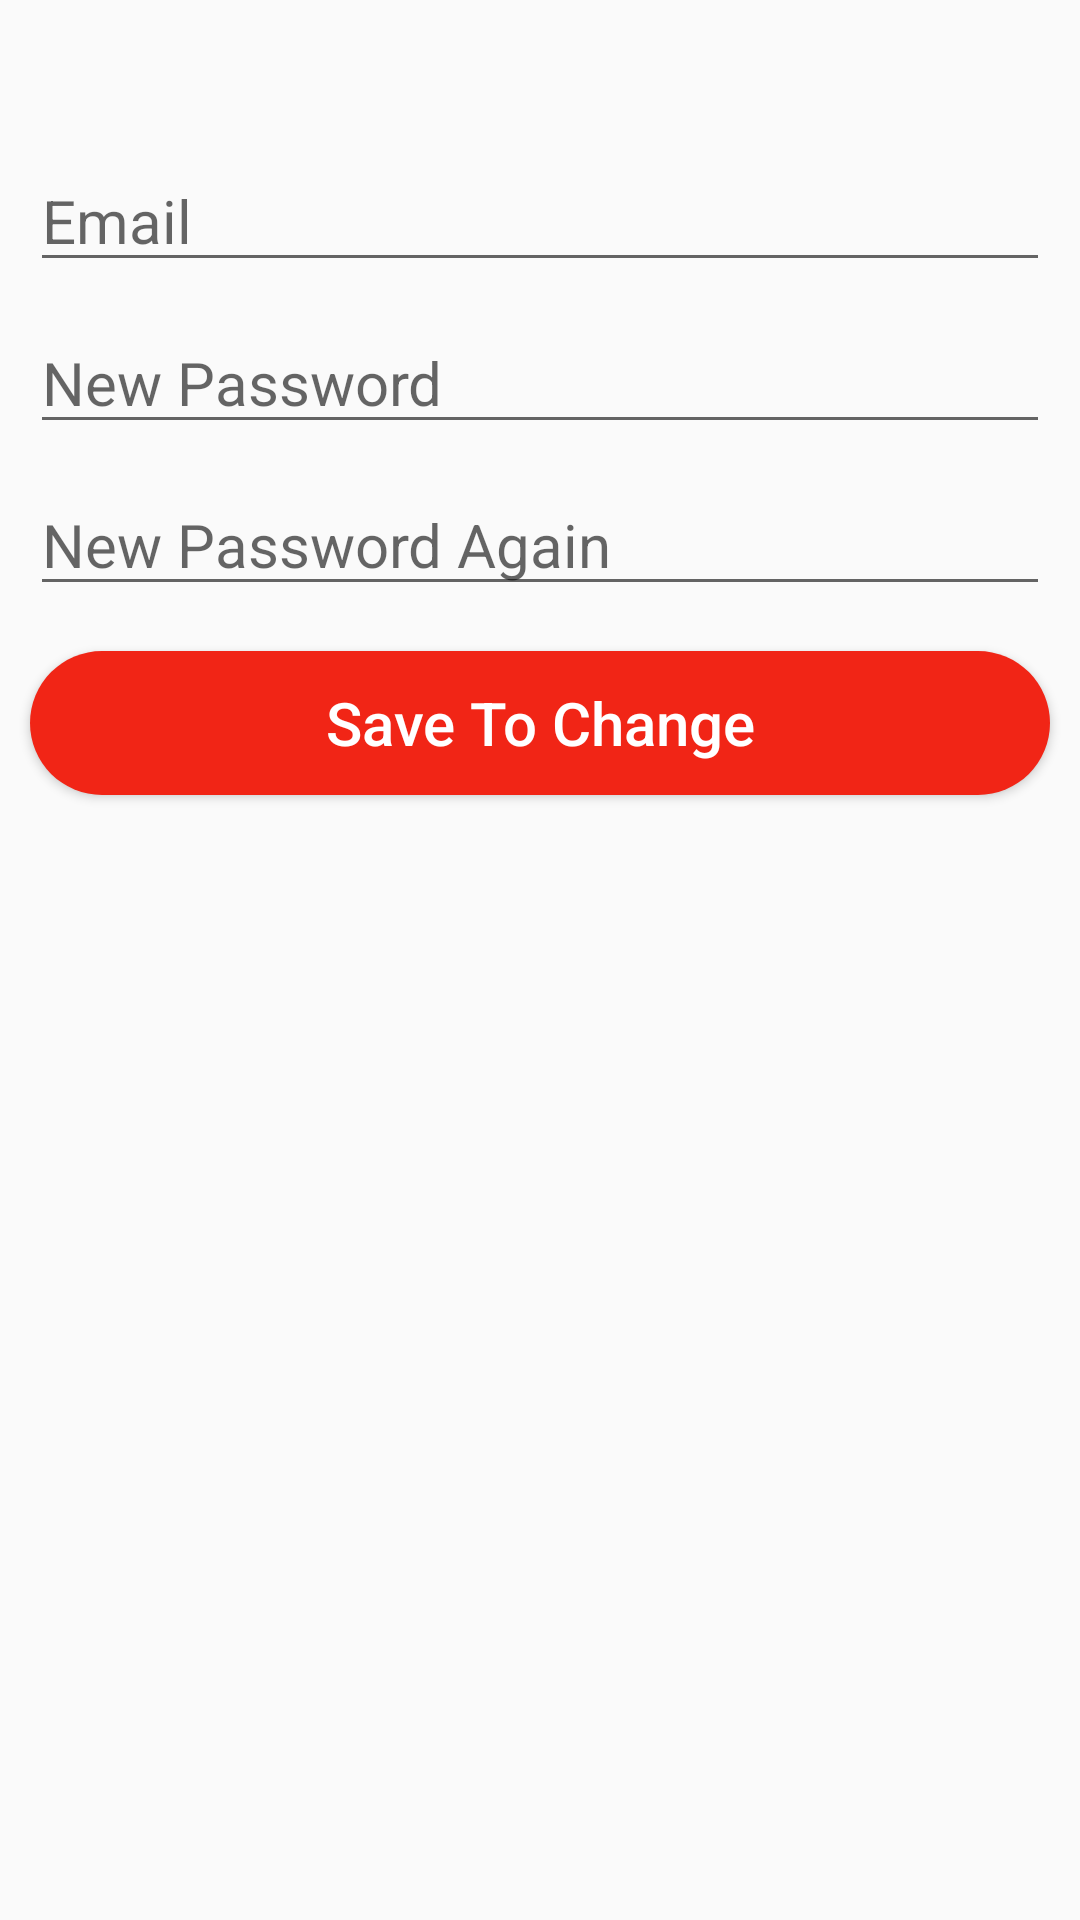

The Android layout XML behind this screen, and the referenced resources:
<!-- AndroidManifest.xml: application theme AppTheme -->
<!-- res/layout/activity_refresh_password.xml -->
<?xml version="1.0" encoding="utf-8"?>
<LinearLayout xmlns:android="http://schemas.android.com/apk/res/android"
    xmlns:app="http://schemas.android.com/apk/res-auto"
    xmlns:tools="http://schemas.android.com/tools"
    android:layout_width="match_parent"
    android:layout_height="match_parent"
    android:orientation="vertical"
    tools:context=".RefreshPasswordActivity">

    <EditText
        android:layout_width="match_parent"
        android:layout_height="wrap_content"
        android:layout_marginTop="50dp"
        android:id="@+id/etForgotEmail"
        android:hint="Email"
        android:layout_marginRight="10dp"
        android:layout_marginLeft="10dp"
        android:textSize="20dp"/>
    <EditText
        android:layout_width="match_parent"
        android:layout_height="wrap_content"
        android:layout_marginTop="10dp"
        android:layout_marginRight="10dp"
        android:layout_marginLeft="10dp"
        android:id="@+id/etForgotnewpassword"
        android:inputType="textPassword"
        android:hint="New Password"
        android:textSize="20dp"/>

    <EditText
        android:layout_width="match_parent"
        android:layout_height="wrap_content"
        android:layout_marginTop="10dp"
        android:layout_marginRight="10dp"
        android:layout_marginLeft="10dp"
        android:id="@+id/etForgotnewpasswordagain"
        android:inputType="textPassword"
        android:hint="New Password Again"
        android:textSize="20dp"/>

    <Button
        android:layout_width="match_parent"
        android:layout_height="wrap_content"
        android:id="@+id/btnForgotSave"
        android:text="Save To Change"
        android:textAllCaps="false"
        android:textColor="#fff"
        android:textSize="20dp"
        android:layout_marginRight="10dp"
        android:layout_marginTop="15dp"
        android:background="@drawable/buttonbackground"
        android:layout_marginLeft="10dp"/>


</LinearLayout>
<!-- resources referenced by this layout -->
<resources>
  <!-- drawable buttonbackground (drawable) -->
  <?xml version="1.0" encoding="utf-8"?>
  <shape android:shape="rectangle" xmlns:android="http://schemas.android.com/apk/res/android">
      <solid android:color="@color/colorBoldRed"/>
      <corners android:radius="50dp"/>
  </shape>
  <style name="AppTheme" parent="Theme.AppCompat.Light.DarkActionBar">
          
          <item name="colorPrimary">@color/colorBoldRed</item>
          <item name="colorPrimaryDark">@color/colorTopMostRed</item>
          <item name="colorAccent">@color/colorAccent</item>
      </style>
  <color name="colorBoldRed">#F12516</color>
  <color name="colorTopMostRed">#E61515</color>
  <color name="colorAccent">#03DAC5</color>
</resources>
